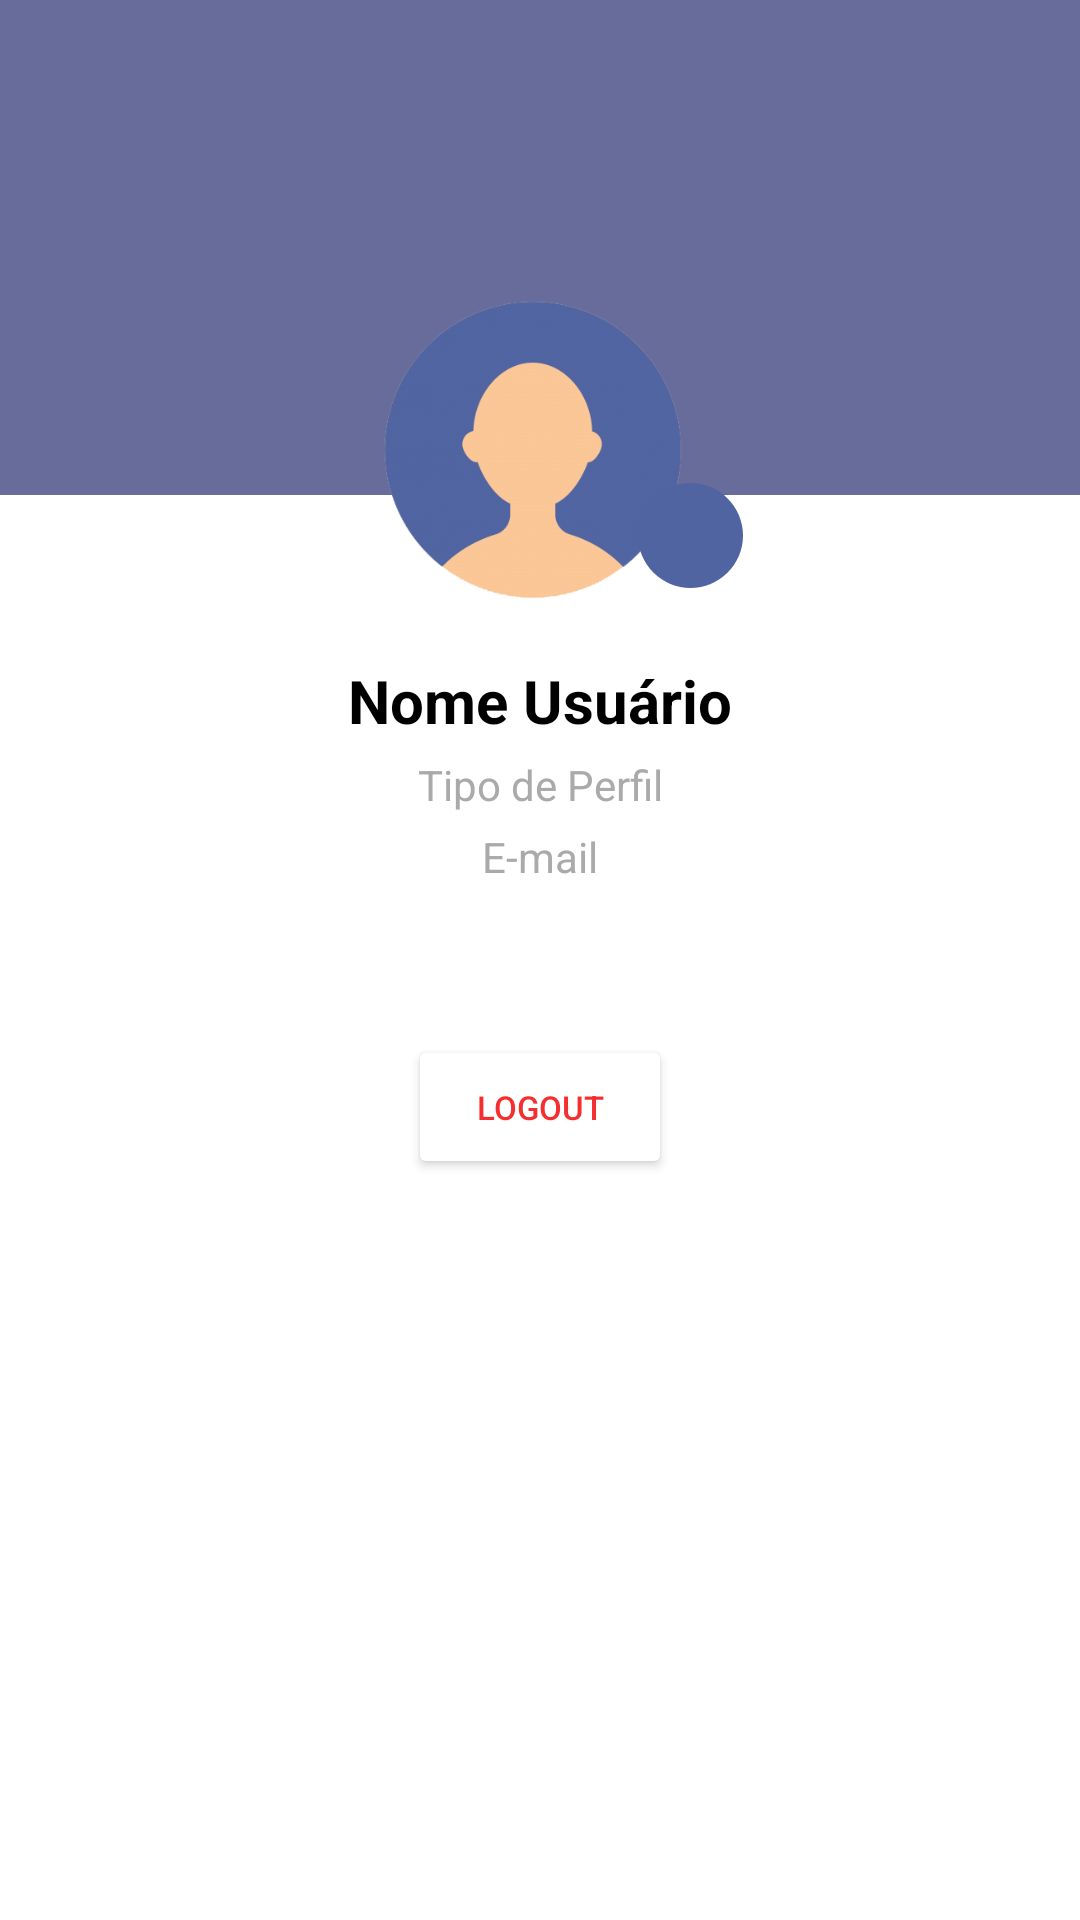

This screen was rendered from an Android layout file. Write that file and the resources it references.
<!-- AndroidManifest.xml: application theme Theme.SportScheduleApp -->
<!-- res/layout/activity_perfil.xml -->
<?xml version="1.0" encoding="utf-8"?>
<androidx.constraintlayout.widget.ConstraintLayout xmlns:android="http://schemas.android.com/apk/res/android"
    xmlns:app="http://schemas.android.com/apk/res-auto"
    xmlns:tools="http://schemas.android.com/tools"
    android:layout_width="match_parent"
    android:layout_height="match_parent"
    android:background="#FFFFFF">

    <TextView
        android:id="@+id/textView13"
        android:layout_width="match_parent"
        android:layout_height="165dp"
        android:background="@color/project_bg_profile"
        app:layout_constraintTop_toTopOf="parent" />

    <androidx.constraintlayout.widget.ConstraintLayout
        android:id="@+id/constraintLayout9"
        android:layout_width="135dp"
        android:layout_height="100dp"
        android:layout_marginTop="100dp"
        app:layout_constraintEnd_toEndOf="parent"
        app:layout_constraintStart_toStartOf="parent"
        app:layout_constraintTop_toTopOf="parent">

        <ImageView
            android:id="@+id/imagemPerfil"
            android:layout_width="100dp"
            android:layout_height="100dp"
            android:layout_marginStart="15dp"
            android:src="@drawable/user_profile"
            app:layout_constraintStart_toStartOf="parent"
            app:layout_constraintTop_toTopOf="parent" />

        <ImageButton
            android:id="@+id/btnEditar"
            android:layout_width="35dp"
            android:layout_height="35dp"
            android:layout_marginBottom="4dp"
            android:background="@drawable/roundedbutton"
            android:clickable="true"
            app:layout_constraintBottom_toBottomOf="parent"
            app:layout_constraintEnd_toEndOf="parent"
            app:srcCompat="@drawable/ic_baseline_edit_24"
            app:tint="#ffff" />
    </androidx.constraintlayout.widget.ConstraintLayout>

    <TextView
        android:id="@+id/txtNome"
        android:layout_width="wrap_content"
        android:layout_height="wrap_content"
        android:layout_marginTop="20dp"
        android:text="Nome Usuário"
        android:textColor="@color/black"
        android:textSize="20sp"
        android:textStyle="bold"
        app:layout_constraintEnd_toEndOf="parent"
        app:layout_constraintStart_toStartOf="parent"
        app:layout_constraintTop_toBottomOf="@+id/constraintLayout9" />

    <TextView
        android:id="@+id/txtTpUsuario"
        android:layout_width="wrap_content"
        android:layout_height="wrap_content"
        android:layout_marginTop="5dp"
        android:text="Tipo de Perfil"
        android:textColor="@android:color/darker_gray"
        app:layout_constraintEnd_toEndOf="parent"
        app:layout_constraintStart_toStartOf="parent"
        app:layout_constraintTop_toBottomOf="@+id/txtNome" />

    <TextView
        android:id="@+id/txtEmail"
        android:layout_width="wrap_content"
        android:layout_height="wrap_content"
        android:layout_marginTop="5dp"
        android:text="E-mail"
        android:textColor="@android:color/darker_gray"
        app:layout_constraintEnd_toEndOf="parent"
        app:layout_constraintStart_toStartOf="parent"
        app:layout_constraintTop_toBottomOf="@+id/txtTpUsuario" />


    <Button
        android:id="@+id/btnLogout"
        android:layout_width="wrap_content"
        android:layout_height="wrap_content"
        android:layout_marginTop="50dp"
        android:backgroundTint="@color/white"
        android:textColor="#f32f2f"
        android:text="LOGOUT"
        android:textSize="11dp"
        app:layout_constraintEnd_toEndOf="parent"
        app:layout_constraintStart_toStartOf="parent"
        app:layout_constraintTop_toBottomOf="@+id/txtEmail"
        app:layout_constraintVertical_bias="0.05" />

    <ImageButton
        android:id="@+id/imageButton"
        android:layout_width="wrap_content"
        android:layout_height="wrap_content"
        android:layout_marginStart="16dp"
        android:layout_marginTop="16dp"
        android:onClick="btnVoltarPerfil"
        android:background="#00FFFFFF"
        app:layout_constraintStart_toStartOf="parent"
        app:layout_constraintTop_toTopOf="parent"
        app:srcCompat="@drawable/ic_baseline_arrow_back_24" />


</androidx.constraintlayout.widget.ConstraintLayout>
<!-- resources referenced by this layout -->
<resources>
  <color name="black">#FF000000</color>
  <color name="project_bg_profile">#686C9A</color>
  <color name="white">#FFFFFFFF</color>
  <!-- drawable roundedbutton (drawable) -->
  <?xml version="1.0" encoding="utf-8"?>
  <shape xmlns:android="http://schemas.android.com/apk/res/android"
      android:shape="rectangle">
      <solid android:color="#5064a1" />
      <corners android:bottomRightRadius="50dp"
          android:bottomLeftRadius="50dp"
          android:topRightRadius="50dp"
          android:topLeftRadius="50dp"/>
  </shape>
  <!-- drawable user_profile: jpg bitmap (drawable, 54522 bytes) -->
  <style name="Theme.SportScheduleApp" parent="Theme.MaterialComponents.DayNight.DarkActionBar">
          
          <item name="colorPrimary">@color/project_primary_color</item>
          <item name="colorPrimaryVariant">@color/project_secondary_color</item>
          <item name="colorOnPrimary">@color/white</item>
          
          <item name="colorSecondary">@color/teal_200</item>
          <item name="colorSecondaryVariant">@color/teal_700</item>
          <item name="colorOnSecondary">@color/black</item>
          
          <item name="android:statusBarColor" tools:targetApi="l">?attr/colorPrimaryVariant</item>
          
      </style>
  <color name="project_primary_color">#2E3045</color>
  <color name="project_secondary_color">#2A2A3E</color>
  <color name="teal_200">#FF03DAC5</color>
  <color name="teal_700">#FF018786</color>
</resources>
